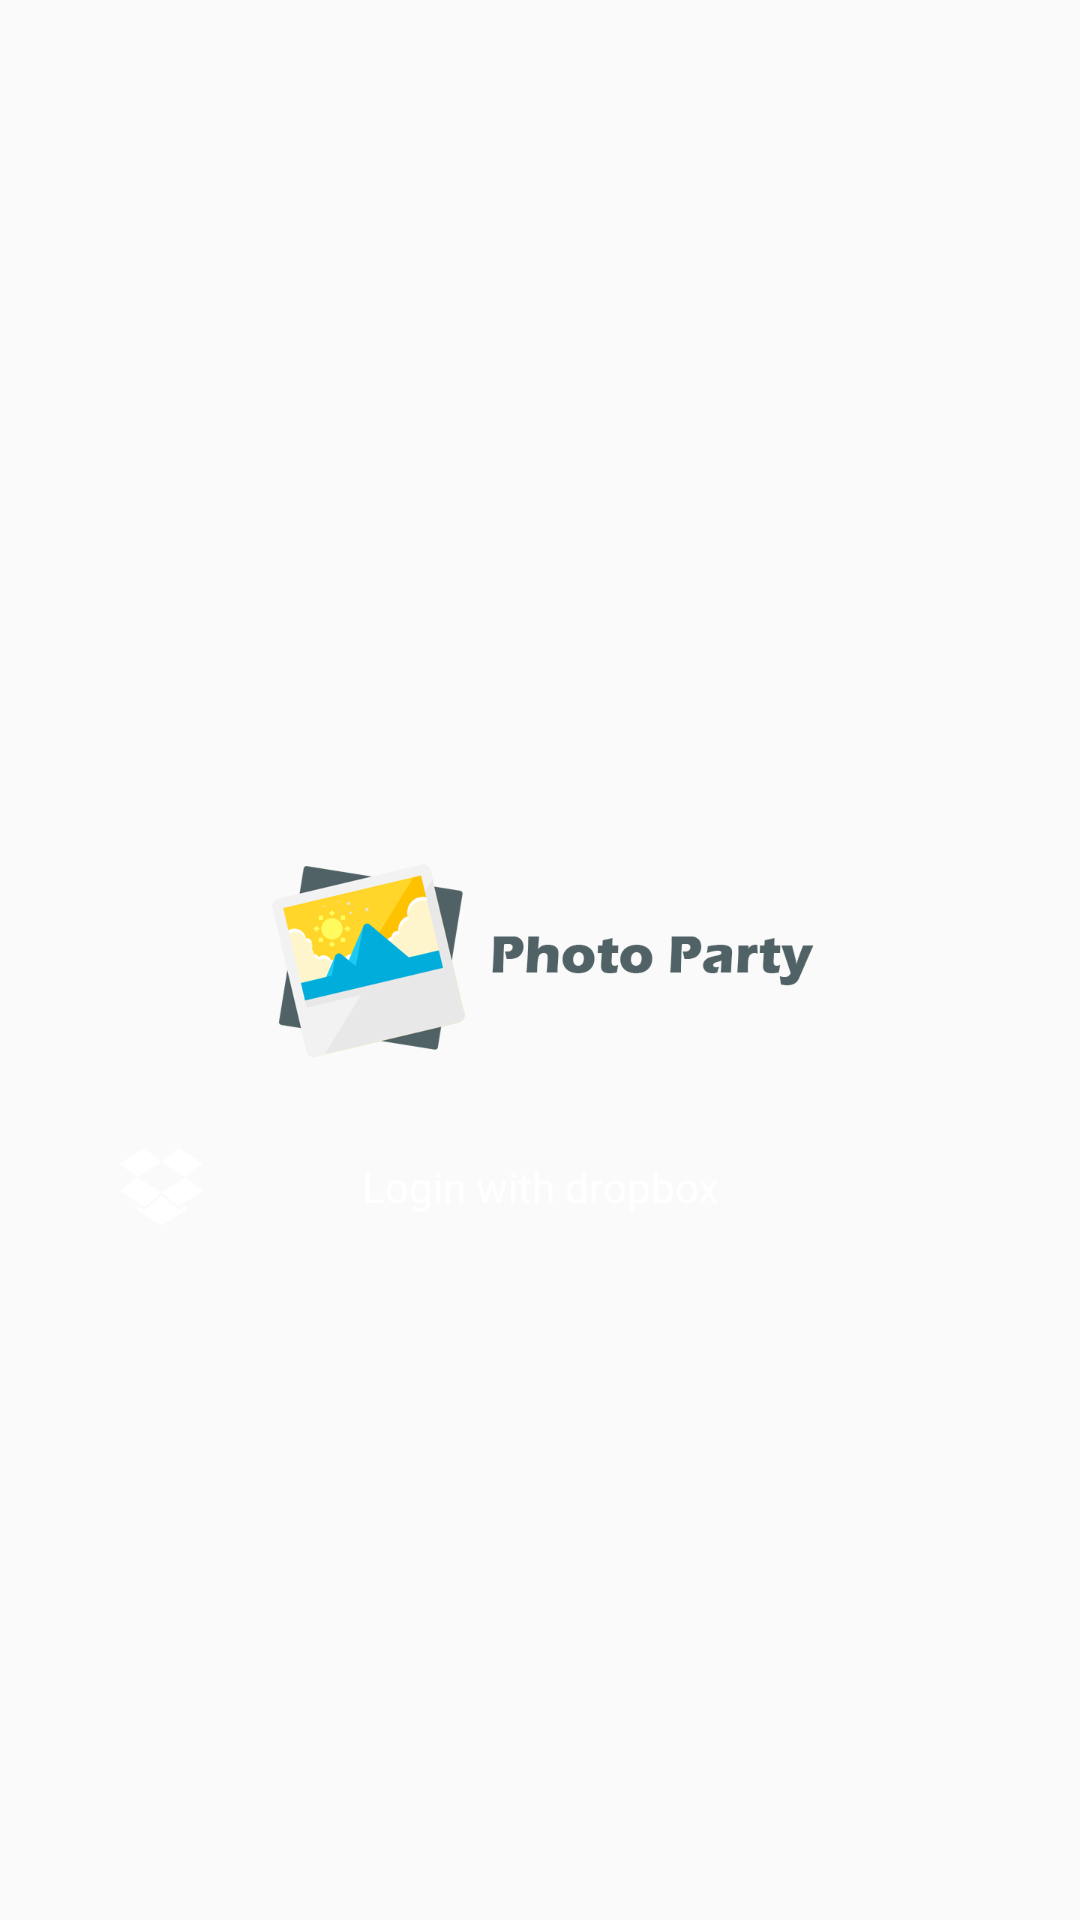

Here is an Android app screen rendered from its layout file. Give the layout XML and the strings, colors and styles it references.
<!-- AndroidManifest.xml: application theme AppTheme -->
<!-- res/layout/activity_splash.xml -->
<?xml version="1.0" encoding="utf-8"?>
<android.support.constraint.ConstraintLayout
    xmlns:android="http://schemas.android.com/apk/res/android"
    xmlns:app="http://schemas.android.com/apk/res-auto"
    xmlns:tools="http://schemas.android.com/tools"
    android:layout_width="match_parent"
    android:layout_height="match_parent">

    <ImageView
        android:id="@+id/imageView"
        android:layout_width="200dp"
        android:layout_height="wrap_content"
        android:adjustViewBounds="true"
        app:layout_constraintBottom_toBottomOf="parent"
        app:layout_constraintLeft_toLeftOf="parent"
        app:layout_constraintRight_toRightOf="parent"
        app:layout_constraintTop_toTopOf="parent"
        android:src="@drawable/logo" />

    <TextView
        android:id="@+id/login_tv"
        android:layout_width="0dp"
        android:layout_height="36dp"
        android:layout_marginLeft="16dp"
        android:layout_marginRight="16dp"
        android:layout_marginTop="20dp"
        android:background="@drawable/bt_back"
        android:gravity="center"
        android:text="Login with dropbox"
        android:textAllCaps="false"
        android:textColor="#ffffff"
        app:layout_constraintLeft_toLeftOf="parent"
        app:layout_constraintRight_toRightOf="parent"
        app:layout_constraintTop_toBottomOf="@+id/imageView" />

    <ImageView
        android:id="@+id/imageView3"
        android:layout_width="28dp"
        android:layout_height="28dp"
        android:layout_marginLeft="24dp"
        app:layout_constraintBottom_toBottomOf="@+id/login_tv"
        app:layout_constraintStart_toStartOf="@+id/login_tv"
        app:layout_constraintTop_toTopOf="@+id/login_tv"
        android:src="@drawable/dropbox" />
</android.support.constraint.ConstraintLayout>
<!-- resources referenced by this layout -->
<resources>
  <!-- drawable dropbox: png bitmap (drawable, 2547 bytes) -->
  <!-- drawable logo: png bitmap (drawable, 36833 bytes) -->
  <style name="AppTheme" parent="Theme.AppCompat.Light.DarkActionBar">
          
          <item name="colorPrimary">@color/colorPrimary</item>
          <item name="colorPrimaryDark">@color/colorPrimaryDark</item>
          <item name="colorAccent">@color/colorAccent</item>
      </style>
  <color name="colorPrimary">#00addb</color>
  <color name="colorPrimaryDark">#00addb</color>
  <color name="colorAccent">#00addb</color>
</resources>
